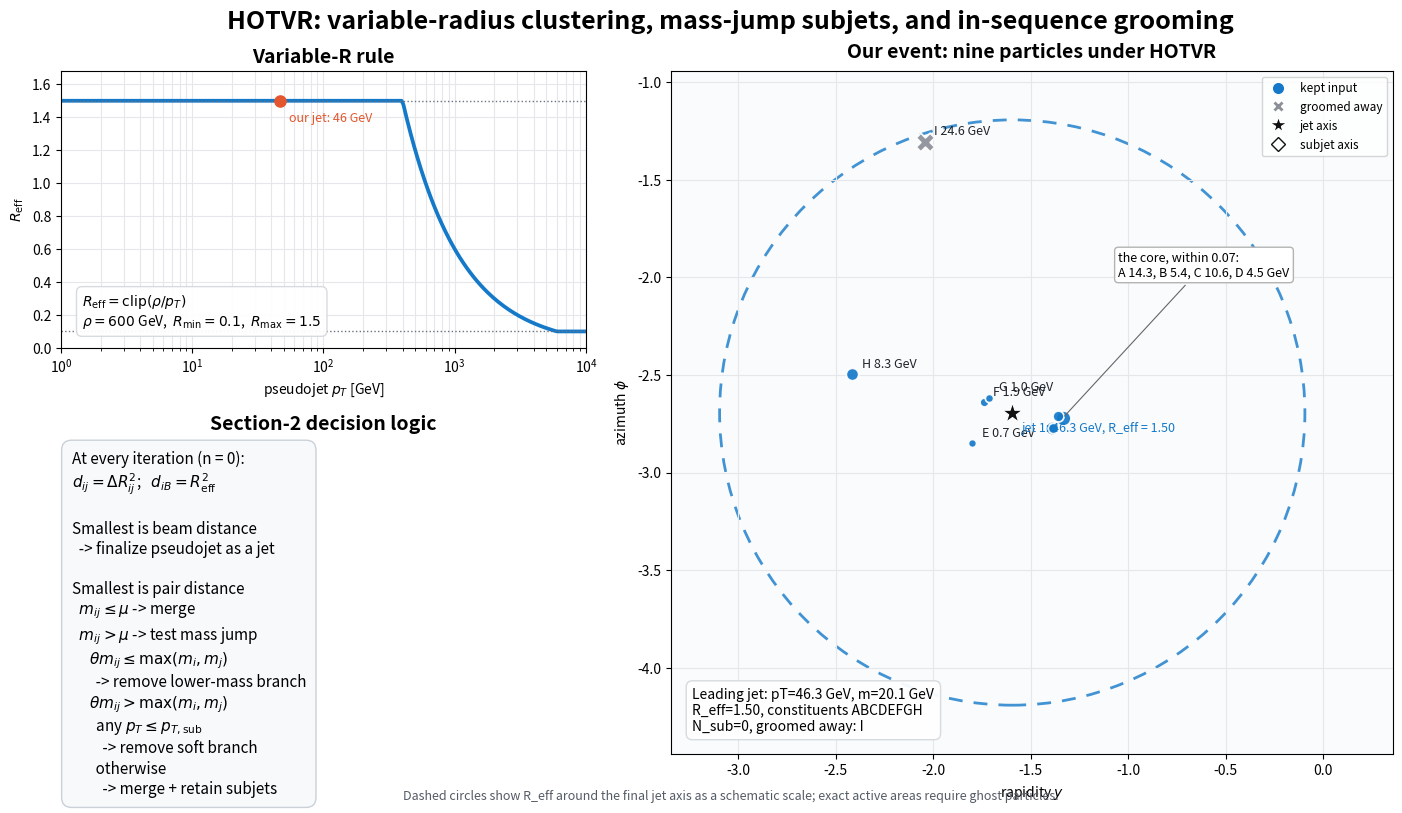

The script that saved this image: (Note: this script raises an exception after producing the figure.)
#!/usr/bin/env python3
"""HOTVR clustering, step by step, on the nine particles of antiKt.py.

The Heavy Object Tagger with Variable R (Lapsien, Kogler, Haller, arXiv:1606.04961, Section 2):
Cambridge/Aachen ordering (d_ij = DeltaR_ij^2, no momentum in the distance) with a beam distance that
shrinks with the pseudojet's pT,
    d_iB = R_eff(pT_i)^2,     R_eff = clip(rho / pT, R_min, R_max),
and a decision at every merge whose mass passes mu: the mass jump theta m_ij > max(m_i, m_j) must hold
and both branches must carry pT > pT_sub, otherwise the lighter (or the softer) branch is thrown away.
The defaults are the paper's top-tagging values (rho = 600 GeV, R_min = 0.1, R_max = 1.5, mu = 30 GeV,
theta = 0.7, pT_sub = 30 GeV); every one is a command-line option.

The particles are the nine of antiKt.py and caKt.py (rows of ../../Decay/event_Decay.lhe, massless): the
two cores of our b jet (A B, C D), three soft particles at its border (E F G), the leading particle of the
neighbouring gluon jet [4] (H, 1.1 away) and of jet [5] (I, 1.6 away). With R_eff = 1.5 for everything
below 400 GeV the whole neighbourhood is in reach: H is merged as an ordinary particle (the pair mass stays
below mu) and I, whose pair mass passes mu, is groomed away because it is softer than pT_sub. The script is
O(N^3), recomputes every distance at every step and prints every decision; it is a reading aid, not the
validated FastJet-contrib HOTVR plugin. plot_algorithms_GenJet.py runs the same decisions on the 749
particles of the event.

    python3 hotVR.py                                  # the branch checks, the history and a window with the picture
    python3 hotVR.py --no-show --output hotVR.pdf     # the picture as a file (make figures)
    python3 hotVR.py --rho 40 --mu 10 --ptsub 5       # parameters scaled down to a 100 GeV family
"""

from __future__ import annotations

import argparse
import math
from dataclasses import dataclass, field
from pathlib import Path
from typing import Iterable, Sequence


EPS = 1.0e-12


def delta_phi(phi_a: float, phi_b: float) -> float:
    """Return the signed azimuthal difference in [-pi, pi)."""

    return (phi_a - phi_b + math.pi) % (2.0 * math.pi) - math.pi


@dataclass(frozen=True)
class FourVector:
    """Minimal Cartesian Lorentz four-vector with (+, -, -, -) metric."""

    energy: float
    px: float
    py: float
    pz: float

    @classmethod
    def from_pt_y_phi_m(
        cls, pt: float, rapidity: float, phi: float, mass: float = 0.0
    ) -> "FourVector":
        if pt < 0.0 or mass < 0.0:
            raise ValueError("pt and mass must be non-negative")
        transverse_mass = math.hypot(pt, mass)
        return cls(
            energy=transverse_mass * math.cosh(rapidity),
            px=pt * math.cos(phi),
            py=pt * math.sin(phi),
            pz=transverse_mass * math.sinh(rapidity),
        )

    def __add__(self, other: "FourVector") -> "FourVector":
        return FourVector(
            self.energy + other.energy,
            self.px + other.px,
            self.py + other.py,
            self.pz + other.pz,
        )

    @property
    def pt(self) -> float:
        return math.hypot(self.px, self.py)

    @property
    def phi(self) -> float:
        return math.atan2(self.py, self.px)

    @property
    def mass(self) -> float:
        mass2 = (
            self.energy * self.energy
            - self.px * self.px
            - self.py * self.py
            - self.pz * self.pz
        )
        return math.sqrt(max(0.0, mass2))

    @property
    def rapidity(self) -> float:
        numerator = self.energy + self.pz
        denominator = self.energy - self.pz
        if numerator <= 0.0 or denominator <= 0.0:
            return math.copysign(math.inf, self.pz)
        return 0.5 * math.log(numerator / denominator)


@dataclass(frozen=True)
class PseudoJet:
    """A four-vector plus clustering ancestry and HOTVR subjets."""

    uid: int
    label: str
    p4: FourVector
    leaves: tuple[str, ...]
    subjets: tuple["PseudoJet", ...] = field(default_factory=tuple, repr=False)

    @property
    def pt(self) -> float:
        return self.p4.pt

    @property
    def mass(self) -> float:
        return self.p4.mass

    @property
    def rapidity(self) -> float:
        return self.p4.rapidity

    @property
    def phi(self) -> float:
        return self.p4.phi


@dataclass(frozen=True)
class HOTVRConfig:
    """HOTVR parameters (the defaults are the paper's top-tagging values)."""

    r_min: float = 0.1
    r_max: float = 1.5
    rho: float = 600.0  # GeV
    mu: float = 30.0  # GeV
    theta: float = 0.7
    pt_sub: float = 30.0  # GeV

    def __post_init__(self) -> None:
        if not 0.0 < self.r_min <= self.r_max:
            raise ValueError("Require 0 < r_min <= r_max")
        if self.rho <= 0.0 or self.mu < 0.0 or self.pt_sub < 0.0:
            raise ValueError("rho must be positive; mu and pt_sub non-negative")
        if not 0.0 <= self.theta <= 1.0:
            raise ValueError("theta must lie in [0, 1]")


@dataclass(frozen=True)
class HistoryStep:
    number: int
    action: str
    distance: float
    message: str


@dataclass(frozen=True)
class DiscardedPseudoJet:
    pseudojet: PseudoJet
    reason: str


@dataclass(frozen=True)
class ClusterResult:
    jets: tuple[PseudoJet, ...]
    discarded: tuple[DiscardedPseudoJet, ...]
    history: tuple[HistoryStep, ...]


def make_pseudojet(
    uid: int,
    label: str,
    pt: float,
    rapidity: float,
    phi: float,
    mass: float = 0.0,
) -> PseudoJet:
    """Build one input pseudojet from familiar collider coordinates."""

    return PseudoJet(
        uid=uid,
        label=label,
        p4=FourVector.from_pt_y_phi_m(pt, rapidity, phi, mass),
        leaves=(label,),
    )


def effective_radius(pt: float, config: HOTVRConfig) -> float:
    """Equation (4): clip rho / pt to [R_min, R_max]."""

    if pt <= 0.0:
        return config.r_max
    return min(config.r_max, max(config.r_min, config.rho / pt))


def pair_distance(a: PseudoJet, b: PseudoJet) -> float:
    """Equation (1) for HOTVR's n=0 choice: d_ij = DeltaR_ij^2."""

    dy = a.rapidity - b.rapidity
    dphi = delta_phi(a.phi, b.phi)
    return dy * dy + dphi * dphi


def beam_distance(a: PseudoJet, config: HOTVRConfig) -> float:
    """Equation (2) for n=0: d_iB = R_eff(pT_i)^2."""

    radius = effective_radius(a.pt, config)
    return radius * radius


def _subjet_leaves(pseudojet: PseudoJet) -> tuple[PseudoJet, ...]:
    """Flatten an existing HOTVR subjet list, or treat the object as one subjet."""

    return pseudojet.subjets if pseudojet.subjets else (pseudojet,)


def _merge(
    a: PseudoJet,
    b: PseudoJet,
    uid: int,
    record_subjets: bool,
) -> PseudoJet:
    if record_subjets:
        subjets = _subjet_leaves(a) + _subjet_leaves(b)
    elif a.subjets or b.subjets:
        # This is rarely reached for physical time-like four-vectors, because a
        # pseudojet that already passed a mass jump normally has mass > mu.
        # Propagating the existing leaves is the least surprising behaviour.
        subjets = _subjet_leaves(a) + _subjet_leaves(b)
    else:
        subjets = ()

    return PseudoJet(
        uid=uid,
        label=f"({a.label}+{b.label})",
        p4=a.p4 + b.p4,
        leaves=a.leaves + b.leaves,
        subjets=subjets,
    )


def hotvr_cluster(
    inputs: Sequence[PseudoJet], config: HOTVRConfig
) -> ClusterResult:
    """Cluster pseudojets using the Section-2 HOTVR decision sequence.

    The implementation deliberately recomputes every distance at each step so
    the correspondence with the paper is easy to inspect.  At exact mass ties,
    which Section 2 does not specify, the lower-pT object is removed; the uid is
    a final deterministic tie-breaker.
    """

    if len({pseudojet.uid for pseudojet in inputs}) != len(inputs):
        raise ValueError("Each input pseudojet must have a unique uid")

    active = list(inputs)
    jets: list[PseudoJet] = []
    discarded: list[DiscardedPseudoJet] = []
    history: list[HistoryStep] = []
    next_uid = max((pseudojet.uid for pseudojet in inputs), default=-1) + 1

    def remove(pseudojet: PseudoJet) -> None:
        active.remove(pseudojet)

    def log(action: str, distance: float, message: str) -> None:
        history.append(HistoryStep(len(history) + 1, action, distance, message))

    while active:
        # Candidate tuple: (distance, kind_order, uid_i, uid_j, kind, i, j).
        # kind_order only resolves the measure-zero case of an exact tie.
        candidates: list[
            tuple[float, int, int, int, str, PseudoJet, PseudoJet | None]
        ] = []
        for a in active:
            candidates.append((beam_distance(a, config), 0, a.uid, -1, "beam", a, None))
        for index, a in enumerate(active):
            for b in active[index + 1 :]:
                uid_a, uid_b = sorted((a.uid, b.uid))
                candidates.append((pair_distance(a, b), 1, uid_a, uid_b, "pair", a, b))

        distance, _, _, _, kind, a, b = min(candidates, key=lambda item: item[:4])

        # Step 1: a beam distance wins, so a is a completed jet.
        if kind == "beam":
            remove(a)
            jets.append(a)
            log(
                "finalize_jet",
                distance,
                f"d_iB = R_eff^2 smallest for {a.label}: finalize jet "
                f"(pT={a.pt:.1f}, m={a.mass:.1f}, R_eff={effective_radius(a.pt, config):.3f}).",
            )
            continue

        assert b is not None
        combined_p4 = a.p4 + b.p4
        combined_mass = combined_p4.mass

        # Step 2: below the mass threshold there is an ordinary recombination.
        if combined_mass <= config.mu + EPS:
            remove(a)
            remove(b)
            merged = _merge(a, b, next_uid, record_subjets=False)
            next_uid += 1
            active.append(merged)
            log(
                "merge_below_mu",
                distance,
                f"Pair {a.label} + {b.label} (dR={math.sqrt(distance):.3f}): m_ij={combined_mass:.1f} <= "
                f"mu={config.mu:.1f}; merge without declaring a new mass-jump subjet boundary.",
            )
            continue

        # Step 3: above mu, test the mass jump theta*m_ij > max(m_i,m_j).
        jump_lhs = config.theta * combined_mass
        jump_rhs = max(a.mass, b.mass)
        if not jump_lhs > jump_rhs + EPS:
            # The paper removes the lower-mass pseudojet.  For exact equal masses,
            # use lower pT and then uid as deterministic pedagogical tie-breaks.
            loser = min((a, b), key=lambda obj: (obj.mass, obj.pt, -obj.uid))
            remove(loser)
            discarded.append(
                DiscardedPseudoJet(loser, "mass-jump condition failed; lower-mass branch removed")
            )
            log(
                "discard_mass_jump",
                distance,
                f"Pair {a.label} + {b.label} (dR={math.sqrt(distance):.3f}): m_ij={combined_mass:.1f} > mu, but "
                f"theta*m_ij={jump_lhs:.1f} <= max(m_i,m_j)={jump_rhs:.1f}; "
                f"discard lower-mass {loser.label}.",
            )
            continue

        # Step 3b(i): a valid jump still requires both branches above pT,sub.
        soft = [obj for obj in (a, b) if obj.pt <= config.pt_sub + EPS]
        if soft:
            for loser in soft:
                remove(loser)
                discarded.append(
                    DiscardedPseudoJet(loser, "mass jump passed, but branch failed pT,sub")
                )
            soft_names = ", ".join(obj.label for obj in soft)
            log(
                "discard_soft",
                distance,
                f"Pair {a.label} + {b.label} (dR={math.sqrt(distance):.3f}): mass jump passes "
                f"(m_ij={combined_mass:.1f} > mu, theta*m_ij={jump_lhs:.1f} > {jump_rhs:.1f}), but {soft_names} has "
                f"pT <= pT,sub={config.pt_sub:.1f}; discard the soft branch.",
            )
            continue

        # Step 3b(ii): keep both branches, merge, and remember their subjets.
        remove(a)
        remove(b)
        merged = _merge(a, b, next_uid, record_subjets=True)
        next_uid += 1
        active.append(merged)
        log(
            "merge_mass_jump",
            distance,
            f"Pair {a.label} + {b.label} (dR={math.sqrt(distance):.3f}): m_ij={combined_mass:.1f} > mu, "
            f"theta*m_ij={jump_lhs:.1f} > {jump_rhs:.1f}, and both branches "
            f"have pT > {config.pt_sub:.1f}; merge and retain subjets.",
        )

    return ClusterResult(
        jets=tuple(sorted(jets, key=lambda jet: jet.pt, reverse=True)),
        discarded=tuple(discarded),
        history=tuple(history),
    )


# ------------------------------------------------------------
# Input particles: the nine of antiKt.py (rows of ../../Decay/event_Decay.lhe,
# massless, rapidity = eta); the comments give the row of the record.
# ------------------------------------------------------------
PARTICLES = (
    ("A", 14.269, -1.3358, -2.7211),   # pi+ [2181], the hardest particle of the b jet
    ("B", 5.414, -1.3592, -2.7120),    # pi- [2239], 0.025 from A
    ("C", 10.567, -1.3893, -2.7700),   # K- [2211], the D0's kaon
    ("D", 4.451, -1.3832, -2.7698),    # pi- [2241], 0.006 from C: the first merge of the whole event
    ("E", 0.680, -1.8008, -2.8491),    # pi+ [1217], the last particle anti-kT added to our real jet
    ("F", 1.857, -1.7408, -2.6406),    # gamma [1538], at the border
    ("G", 0.969, -1.7131, -2.6160),    # gamma [2183], 0.037 from F
    ("H", 8.282, -2.4166, -2.4959),    # Lambda0 [1546], the leading particle of the gluon jet [4], 1.1 away
    ("I", 24.572, -2.0434, -1.3043),   # pi+ [1592], the leading particle of jet [5], 1.6 away
)


def build_toy_events() -> dict[str, tuple[PseudoJet, ...]]:
    """Return the nine particles of our event as pseudojets."""

    return {"Our event": tuple(make_pseudojet(k, label, pt, y, phi) for k, (label, pt, y, phi) in enumerate(PARTICLES))}


def _branch_examples(config: HOTVRConfig) -> dict[str, str]:
    """Exercise the four non-beam branches and fail loudly if logic regresses."""

    cases = {
        "m_ij <= mu -> ordinary merge": (
            (
                make_pseudojet(100, "a", 80.0, 0.00, 0.00),
                make_pseudojet(101, "b", 60.0, 0.05, 0.08),
            ),
            "merge_below_mu",
        ),
        "mass jump + hard branches -> subjets": (
            (
                make_pseudojet(110, "a", 120.0, 0.00, -0.20),
                make_pseudojet(111, "b", 80.0, 0.00, 0.20),
            ),
            "merge_mass_jump",
        ),
        "mass jump + soft branch -> discard": (
            (
                make_pseudojet(120, "hard", 120.0, 0.00, 0.00),
                make_pseudojet(121, "soft", 15.0, 0.80, 0.00),
            ),
            "discard_soft",
        ),
        "failed mass jump -> discard lighter mass": (
            (
                make_pseudojet(130, "massive_core", 500.0, 0.00, 0.00, 170.0),
                make_pseudojet(131, "radiation", 20.0, 0.40, 0.40),
            ),
            "discard_mass_jump",
        ),
    }

    observed: dict[str, str] = {}
    for description, (particles, expected_action) in cases.items():
        result = hotvr_cluster(particles, config)
        actions = {step.action for step in result.history}
        if expected_action not in actions:
            raise AssertionError(
                f"Branch example '{description}' missed expected action "
                f"'{expected_action}'; observed {sorted(actions)}"
            )
        observed[description] = expected_action
    return observed


def _format_labels(labels: Iterable[str]) -> str:
    values = list(labels)
    return ", ".join(values) if values else "none"


def print_result(
    name: str,
    inputs: Sequence[PseudoJet],
    result: ClusterResult,
    config: HOTVRConfig,
) -> None:
    """Print kinematics and the complete clustering history."""

    print(f"\n{'=' * 78}\n{name}: HOTVR with rho = {config.rho:g} GeV, R_min = {config.r_min:g}, R_max = {config.r_max:g}, "
          f"mu = {config.mu:g} GeV, theta = {config.theta:g}, pT_sub = {config.pt_sub:g} GeV")
    print("Input pseudojets:")
    for particle in inputs:
        print(
            f"  {particle.label:>5s}: pT={particle.pt:6.2f} GeV, "
            f"y={particle.rapidity:+7.4f}, phi={particle.phi:+7.4f}, "
            f"m={particle.mass:5.1f} GeV, R_eff={effective_radius(particle.pt, config):.3f}"
        )

    print("Clustering history:")
    for step in result.history:
        print(f"  [{step.number:02d}] {step.action:>18s}  d={step.distance:7.4f}  {step.message}")

    print("Final jets:")
    for index, jet in enumerate(result.jets, start=1):
        subjet_labels = ["+".join(subjet.leaves) for subjet in jet.subjets]
        print(
            f"  J{index}: pT={jet.pt:6.1f} GeV, y={jet.rapidity:+6.3f}, "
            f"phi={jet.phi:+6.3f}, m={jet.mass:6.1f} GeV, "
            f"R_eff={effective_radius(jet.pt, config):.3f}, "
            f"constituents=[{''.join(sorted(jet.leaves))}], "
            f"subjets=[{_format_labels(subjet_labels)}]"
        )
    print(
        "Discarded (groomed away): "
        + _format_labels(
            leaf
            for removed in result.discarded
            for leaf in removed.pseudojet.leaves
        )
    )


def _leaf_outcomes(result: ClusterResult) -> tuple[dict[str, int], set[str]]:
    jet_for_leaf: dict[str, int] = {}
    for jet_index, jet in enumerate(result.jets):
        for leaf in jet.leaves:
            jet_for_leaf[leaf] = jet_index
    discarded = {
        leaf
        for removed in result.discarded
        for leaf in removed.pseudojet.leaves
    }
    return jet_for_leaf, discarded


def _draw_event(
    ax,
    title: str,
    inputs: Sequence[PseudoJet],
    result: ClusterResult,
    config: HOTVRConfig,
) -> None:
    """Draw the nine particles and the HOTVR jets in the (y, phi) plane."""

    from matplotlib.lines import Line2D
    from matplotlib.patches import Circle

    palette = ("#1479C9", "#E4572E", "#2E8B57", "#8E5EA2")
    jet_for_leaf, discarded = _leaf_outcomes(result)
    hardest = max(inputs, key=lambda p: sum(pair_distance(p, q) < 0.01 for q in inputs))   # the core's centre (A)
    core: list[PseudoJet] = []

    for particle in inputs:
        if particle.label in discarded:
            color = "#8B8F97"
            marker = "X"
            zorder = 6
        else:
            color = palette[jet_for_leaf.get(particle.label, 0) % len(palette)]
            marker = "o"
            zorder = 5
        size = 30.0 + 6.0 * particle.pt
        ax.scatter(
            particle.rapidity,
            particle.phi,
            s=size,
            color=color,
            marker=marker,
            edgecolor="white",
            linewidth=1.3,
            alpha=0.92,
            zorder=zorder,
        )
        if pair_distance(particle, hardest) < 0.01:          # the core: too close to label one by one
            core.append(particle)
            continue
        ax.annotate(
            f"{particle.label} {particle.pt:.1f} GeV",
            (particle.rapidity, particle.phi),
            xytext=(7, 5),
            textcoords="offset points",
            fontsize=9,
            color="#20242A",
            ha="left",
            zorder=8,
        )
    if core:
        ax.annotate("the core, within 0.07:\n" + ", ".join(f"{p.label} {p.pt:.1f}" for p in core) + " GeV",
                    (hardest.rapidity, hardest.phi), xytext=(0.62, 0.70), textcoords="axes fraction", fontsize=9,
                    arrowprops=dict(arrowstyle="-", color="0.4", lw=0.8), bbox=dict(boxstyle="round,pad=0.3", fc="white", ec="0.7"), zorder=9)

    for jet_index, jet in enumerate(result.jets):
        color = palette[jet_index % len(palette)]
        radius = effective_radius(jet.pt, config)
        ax.add_patch(
            Circle(
                (jet.rapidity, jet.phi),
                radius,
                fill=False,
                color=color,
                linestyle=(0, (5, 4)),
                linewidth=2.0,
                alpha=0.8,
                zorder=1,
            )
        )
        ax.scatter(
            jet.rapidity,
            jet.phi,
            marker="*",
            s=230,
            color="#111111",
            edgecolor="white",
            linewidth=0.8,
            zorder=9,
        )
        ax.annotate(
            f"jet {jet_index + 1}: {jet.pt:.1f} GeV, R_eff = {radius:.2f}",
            (jet.rapidity, jet.phi),
            xytext=(7, -14),
            textcoords="offset points",
            fontsize=9,
            color=color,
            zorder=8,
        )
        for subjet in jet.subjets:
            ax.scatter(
                subjet.rapidity,
                subjet.phi,
                marker="D",
                s=48,
                facecolor="none",
                edgecolor="#111111",
                linewidth=1.2,
                zorder=8,
            )

    leading = result.jets[0]
    removed_labels = [
        leaf
        for removed in result.discarded
        for leaf in removed.pseudojet.leaves
    ]
    summary = (
        f"Leading jet: pT={leading.pt:.1f} GeV, m={leading.mass:.1f} GeV\n"
        f"R_eff={effective_radius(leading.pt, config):.2f}, constituents {''.join(sorted(leading.leaves))}\n"
        f"N_sub={len(leading.subjets)}, groomed away: {_format_labels(removed_labels)}"
    )
    ax.text(
        0.03,
        0.03,
        summary,
        transform=ax.transAxes,
        fontsize=10,
        va="bottom",
        ha="left",
        bbox=dict(boxstyle="round,pad=0.45", facecolor="white", edgecolor="#D5D8DC", alpha=0.94),
        zorder=10,
    )

    ax.set_title(title, fontsize=14, weight="bold", pad=10)
    ax.set_xlabel(r"rapidity $y$")
    ax.set_ylabel(r"azimuth $\phi$")
    ax.set_aspect("equal", adjustable="box")
    ax.grid(True, color="#E5E7EB", linewidth=0.8, zorder=0)
    ax.set_facecolor("#FAFBFC")

    r_lead = effective_radius(leading.pt, config)
    ys = [p.rapidity for p in inputs] + [leading.rapidity - r_lead, leading.rapidity + r_lead]
    ps = [p.phi for p in inputs] + [leading.phi - r_lead, leading.phi + r_lead]
    ax.set_xlim(min(ys) - 0.25, max(ys) + 0.45)
    ax.set_ylim(min(ps) - 0.25, max(ps) + 0.25)
    handles = [
        Line2D([0], [0], marker="o", color="none", markerfacecolor="#1479C9", markeredgecolor="white", markersize=9, label="kept input"),
        Line2D([0], [0], marker="X", color="none", markerfacecolor="#8B8F97", markeredgecolor="white", markersize=9, label="groomed away"),
        Line2D([0], [0], marker="*", color="none", markerfacecolor="#111111", markeredgecolor="white", markersize=13, label="jet axis"),
        Line2D([0], [0], marker="D", color="none", markerfacecolor="none", markeredgecolor="#111111", markersize=7, label="subjet axis"),
    ]
    ax.legend(handles=handles, loc="upper right", frameon=True, fontsize=8.5)


def make_figure(
    events: dict[str, tuple[PseudoJet, ...]],
    results: dict[str, ClusterResult],
    config: HOTVRConfig,
    output: Path,
    dpi: int,
) -> None:
    """Create the explanatory HOTVR figure and save it."""

    import matplotlib.pyplot as plt

    fig = plt.figure(figsize=(14.5, 8.0), constrained_layout=True)
    grid = fig.add_gridspec(2, 2, width_ratios=(1.0, 1.6), height_ratios=(1.0, 1.12))
    radius_ax = fig.add_subplot(grid[0, 0])
    flow_ax = fig.add_subplot(grid[1, 0])
    event_ax = fig.add_subplot(grid[:, 1])

    # Variable-radius curve, using logarithmic sampling without numpy.
    pts = [10.0 ** (0.0 + index * (4.0 - 0.0) / 299.0) for index in range(300)]
    radii = [effective_radius(pt, config) for pt in pts]
    radius_ax.plot(pts, radii, color="#1479C9", linewidth=2.7)
    radius_ax.axhline(config.r_min, color="#6B7280", linewidth=1.0, linestyle=":")
    radius_ax.axhline(config.r_max, color="#6B7280", linewidth=1.0, linestyle=":")
    for name, result in results.items():
        jet = result.jets[0]
        radius_ax.scatter(jet.pt, effective_radius(jet.pt, config), s=65, color="#E4572E", zorder=5)
        radius_ax.annotate(
            f"our jet: {jet.pt:.0f} GeV",
            (jet.pt, effective_radius(jet.pt, config)),
            xytext=(7, -15),
            textcoords="offset points",
            fontsize=9,
            color="#E4572E",
        )
    radius_ax.set_xscale("log")
    radius_ax.set_xlim(1.0, 10000.0)
    radius_ax.set_ylim(0.0, config.r_max * 1.12)
    radius_ax.set_xlabel(r"pseudojet $p_T$ [GeV]")
    radius_ax.set_ylabel(r"$R_{\mathrm{eff}}$")
    radius_ax.set_title("Variable-R rule", fontsize=14, weight="bold")
    radius_ax.grid(True, which="both", color="#E5E7EB", linewidth=0.8)
    radius_ax.text(
        0.04,
        0.08,
        rf"$R_{{\rm eff}}=\mathrm{{clip}}(\rho/p_T)$" "\n"
        rf"$\rho={config.rho:.0f}$ GeV,  $R_{{\min}}={config.r_min:.1f}$,  $R_{{\max}}={config.r_max:.1f}$",
        transform=radius_ax.transAxes,
        fontsize=10,
        bbox=dict(boxstyle="round,pad=0.4", facecolor="white", edgecolor="#D5D8DC", alpha=0.94),
    )

    flow_ax.axis("off")
    flow_text = (
        "At every iteration (n = 0):\n"
        r"$d_{ij}=\Delta R_{ij}^2$;   $d_{iB}=R_{\rm eff}^2$" "\n\n"
        "Smallest is beam distance\n"
        "  -> finalize pseudojet as a jet\n\n"
        "Smallest is pair distance\n"
        r"  $m_{ij}\leq\mu$ -> merge" "\n"
        r"  $m_{ij}>\mu$ -> test mass jump" "\n"
        r"     $\theta m_{ij}\leq\max(m_i,m_j)$" "\n"
        "       -> remove lower-mass branch\n"
        r"     $\theta m_{ij}>\max(m_i,m_j)$" "\n"
        r"       any $p_T\leq p_{T,\rm sub}$" "\n"
        "         -> remove soft branch\n"
        "       otherwise\n"
        "         -> merge + retain subjets"
    )
    flow_ax.text(
        0.02,
        0.98,
        flow_text,
        va="top",
        ha="left",
        fontsize=11.0,
        linespacing=1.25,
        bbox=dict(boxstyle="round,pad=0.65", facecolor="#F7F9FB", edgecolor="#CBD1D8"),
    )
    flow_ax.set_title("Section-2 decision logic", fontsize=14, weight="bold", pad=10)

    for name, particles in events.items():
        _draw_event(event_ax, f"{name}: nine particles under HOTVR", particles, results[name], config)

    fig.suptitle(
        "HOTVR: variable-radius clustering, mass-jump subjets, and in-sequence grooming",
        fontsize=18,
        weight="bold",
    )
    fig.text(
        0.5,
        0.003,
        "Dashed circles show R_eff around the final jet axis as a schematic scale; exact active areas require ghost particles.",
        ha="center",
        va="bottom",
        fontsize=9,
        color="#555B65",
    )

    output.parent.mkdir(parents=True, exist_ok=True)
    fig.savefig(output, dpi=dpi, bbox_inches="tight", facecolor="white")
    plt.close(fig)


def parse_args() -> argparse.Namespace:
    parser = argparse.ArgumentParser(
        description="Illustrate the HOTVR jet algorithm on nine particles of our event.",
        formatter_class=argparse.RawDescriptionHelpFormatter, epilog=__doc__,
    )
    parser.add_argument(
        "--output",
        type=Path,
        default=Path("hotVR.pdf"),
        help="output figure (default: hotVR.pdf)",
    )
    parser.add_argument("--dpi", type=int, default=180, help="figure resolution (default: 180)")
    parser.add_argument("--no-show", action="store_true", help="save the figure without opening a window")
    parser.add_argument("--no-plot", action="store_true", help="the log only")
    parser.add_argument("--quiet", action="store_true", help="suppress the detailed clustering log")
    parser.add_argument("--rho", type=float, default=600.0, help="rho of R_eff = rho/pT [GeV] (default 600)")
    parser.add_argument("--rmin", type=float, default=0.1, help="R_min (default 0.1)")
    parser.add_argument("--rmax", type=float, default=1.5, help="R_max (default 1.5)")
    parser.add_argument("--mu", type=float, default=30.0, help="mass threshold mu [GeV] (default 30)")
    parser.add_argument("--theta", type=float, default=0.7, help="mass-jump parameter theta (default 0.7)")
    parser.add_argument("--ptsub", type=float, default=30.0, help="pT_sub [GeV] (default 30)")
    return parser.parse_args()


def main() -> None:
    args = parse_args()
    if args.dpi < 72:
        raise SystemExit("--dpi must be at least 72")

    # Select a non-interactive backend before pyplot is imported when requested.
    if args.no_show:
        import matplotlib

        matplotlib.use("Agg")

    config = HOTVRConfig(r_min=args.rmin, r_max=args.rmax, rho=args.rho, mu=args.mu, theta=args.theta, pt_sub=args.ptsub)
    branch_checks = _branch_examples(config)
    events = build_toy_events()
    results = {name: hotvr_cluster(particles, config) for name, particles in events.items()}

    if not args.quiet:
        print("HOTVR branch checks:")
        for description, action in branch_checks.items():
            print(f"  PASS  {description}  [{action}]")
        for name, particles in events.items():
            print_result(name, particles, results[name], config)

    if args.no_plot:
        return
    make_figure(events, results, config, args.output, args.dpi)
    print(f"\nSaved HOTVR illustration to: {args.output.resolve()}")

    if not args.no_show:
        # Reopen the saved figure so interactive and headless executions share
        # exactly the same rendered output.
        import matplotlib.pyplot as plt

        image = plt.imread(args.output)
        plt.figure(figsize=(14.5, 8.0))
        plt.imshow(image)
        plt.axis("off")
        plt.show()


if __name__ == "__main__":
    main()
